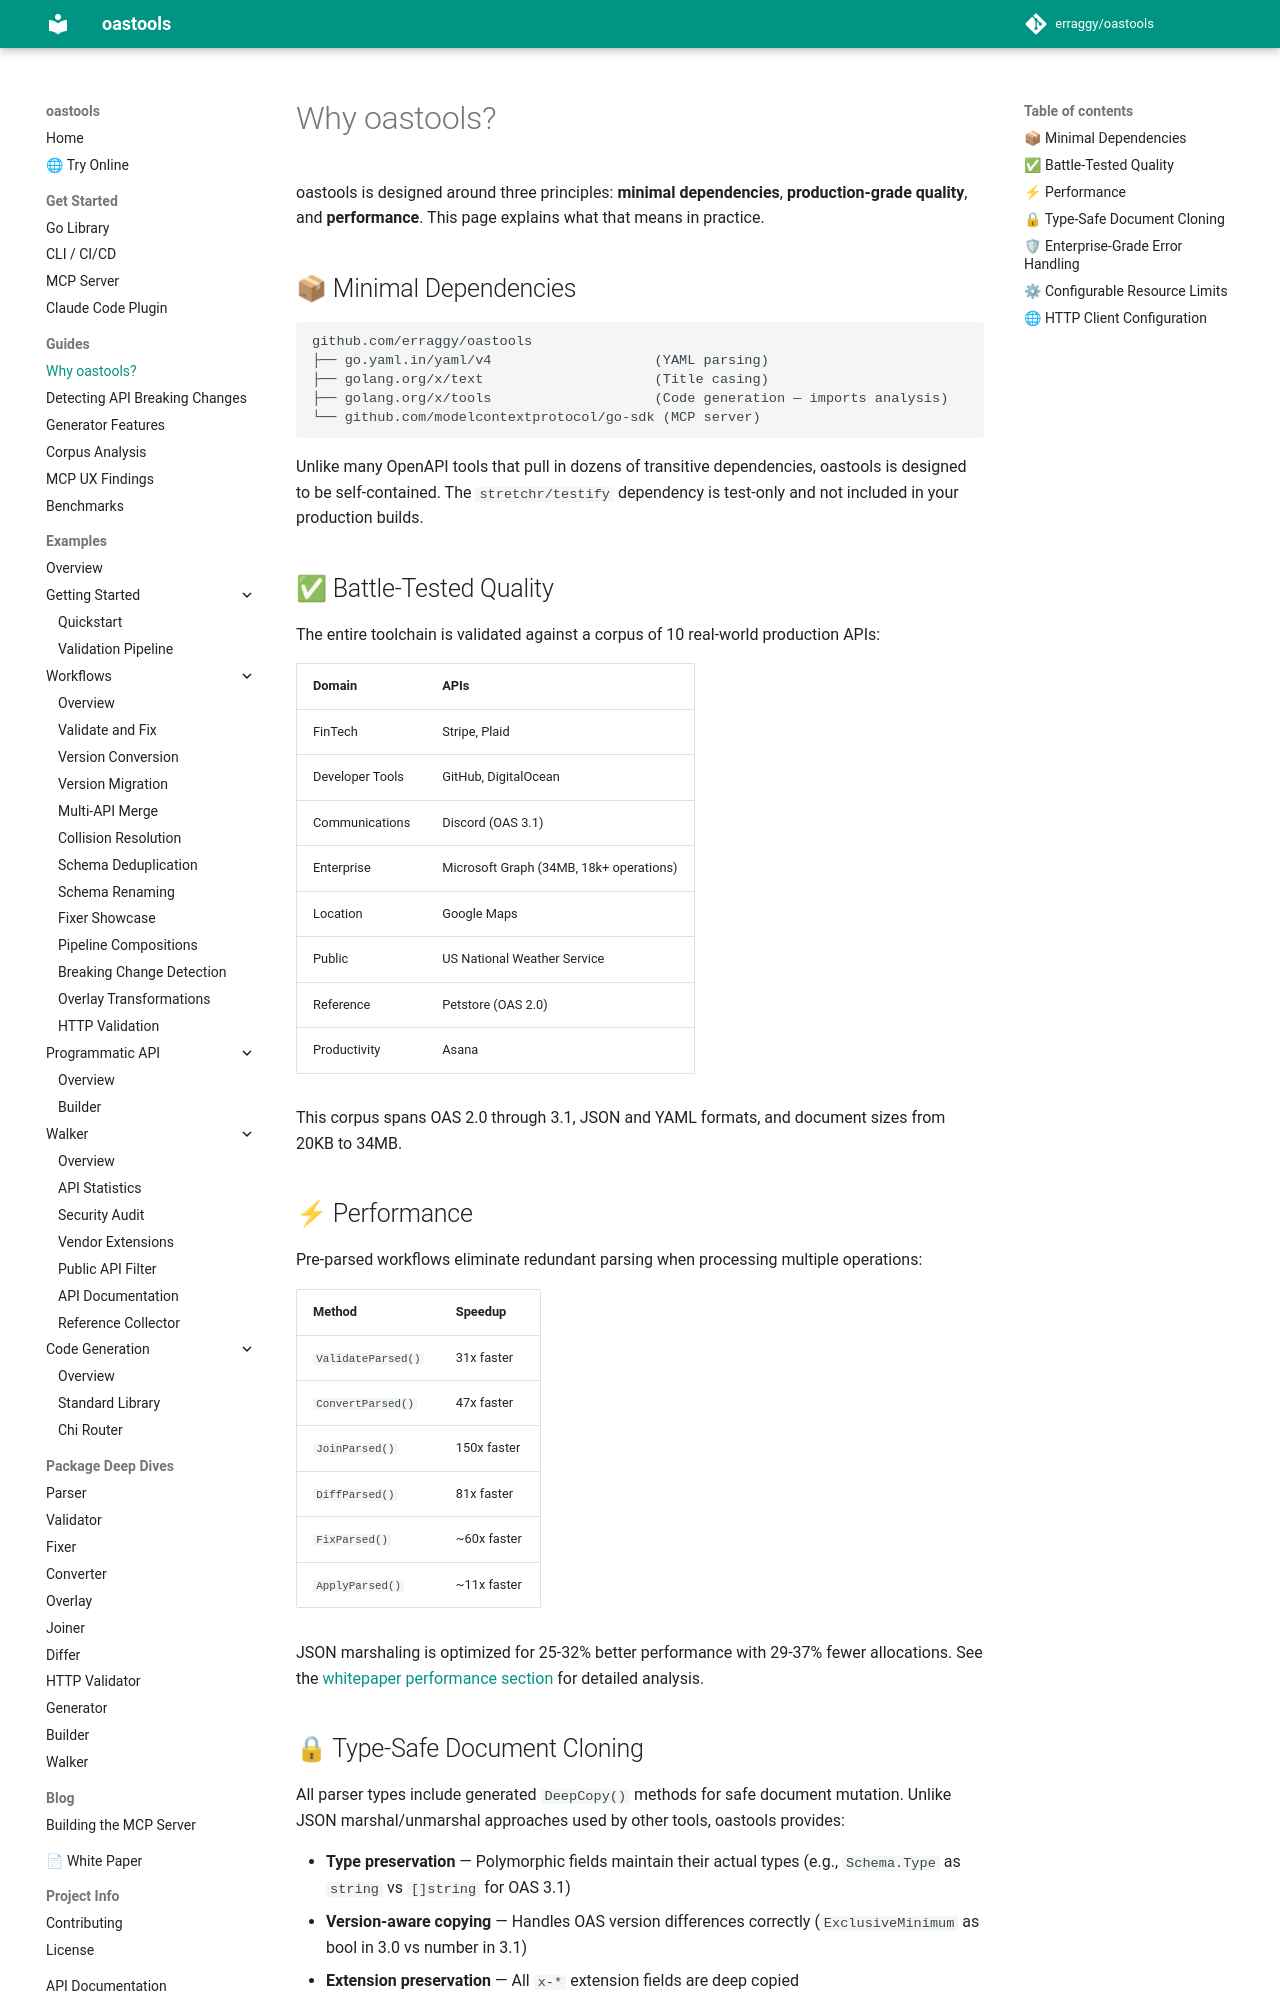

repository: erraggy/oastools · page: why-oastools/index.html · generator: mkdocs

# Why oastools?

oastools is designed around three principles: **minimal dependencies**, **production-grade quality**, and **performance**. This page explains what that means in practice.

## 📦 Minimal Dependencies

```text
github.com/erraggy/oastools
├── go.yaml.in/yaml/v4                    (YAML parsing)
├── golang.org/x/text                     (Title casing)
├── golang.org/x/tools                    (Code generation — imports analysis)
└── github.com/modelcontextprotocol/go-sdk (MCP server)
```

Unlike many OpenAPI tools that pull in dozens of transitive dependencies, oastools is designed to be self-contained. The `stretchr/testify` dependency is test-only and not included in your production builds.

## ✅ Battle-Tested Quality

The entire toolchain is validated against a corpus of 10 real-world production APIs:

| Domain          | APIs                                    |
|-----------------|-----------------------------------------|
| FinTech         | Stripe, Plaid                           |
| Developer Tools | GitHub, DigitalOcean                    |
| Communications  | Discord (OAS 3.1)                       |
| Enterprise      | Microsoft Graph (34MB, 18k+ operations) |
| Location        | Google Maps                             |
| Public          | US National Weather Service             |
| Reference       | Petstore (OAS 2.0)                      |
| Productivity    | Asana                                   |

This corpus spans OAS 2.0 through 3.1, JSON and YAML formats, and document sizes from 20KB to 34MB.

## ⚡ Performance

Pre-parsed workflows eliminate redundant parsing when processing multiple operations:

| Method             | Speedup      |
|--------------------|--------------|
| `ValidateParsed()` | 31x faster   |
| `ConvertParsed()`  | 47x faster   |
| `JoinParsed()`     | 150x faster  |
| `DiffParsed()`     | 81x faster   |
| `FixParsed()`      | ~60x faster  |
| `ApplyParsed()`    | ~11x faster  |

JSON marshaling is optimized for 25-32% better performance with 29-37% fewer allocations. See the [whitepaper performance section](whitepaper.md#17-performance-analysis) for detailed analysis.
